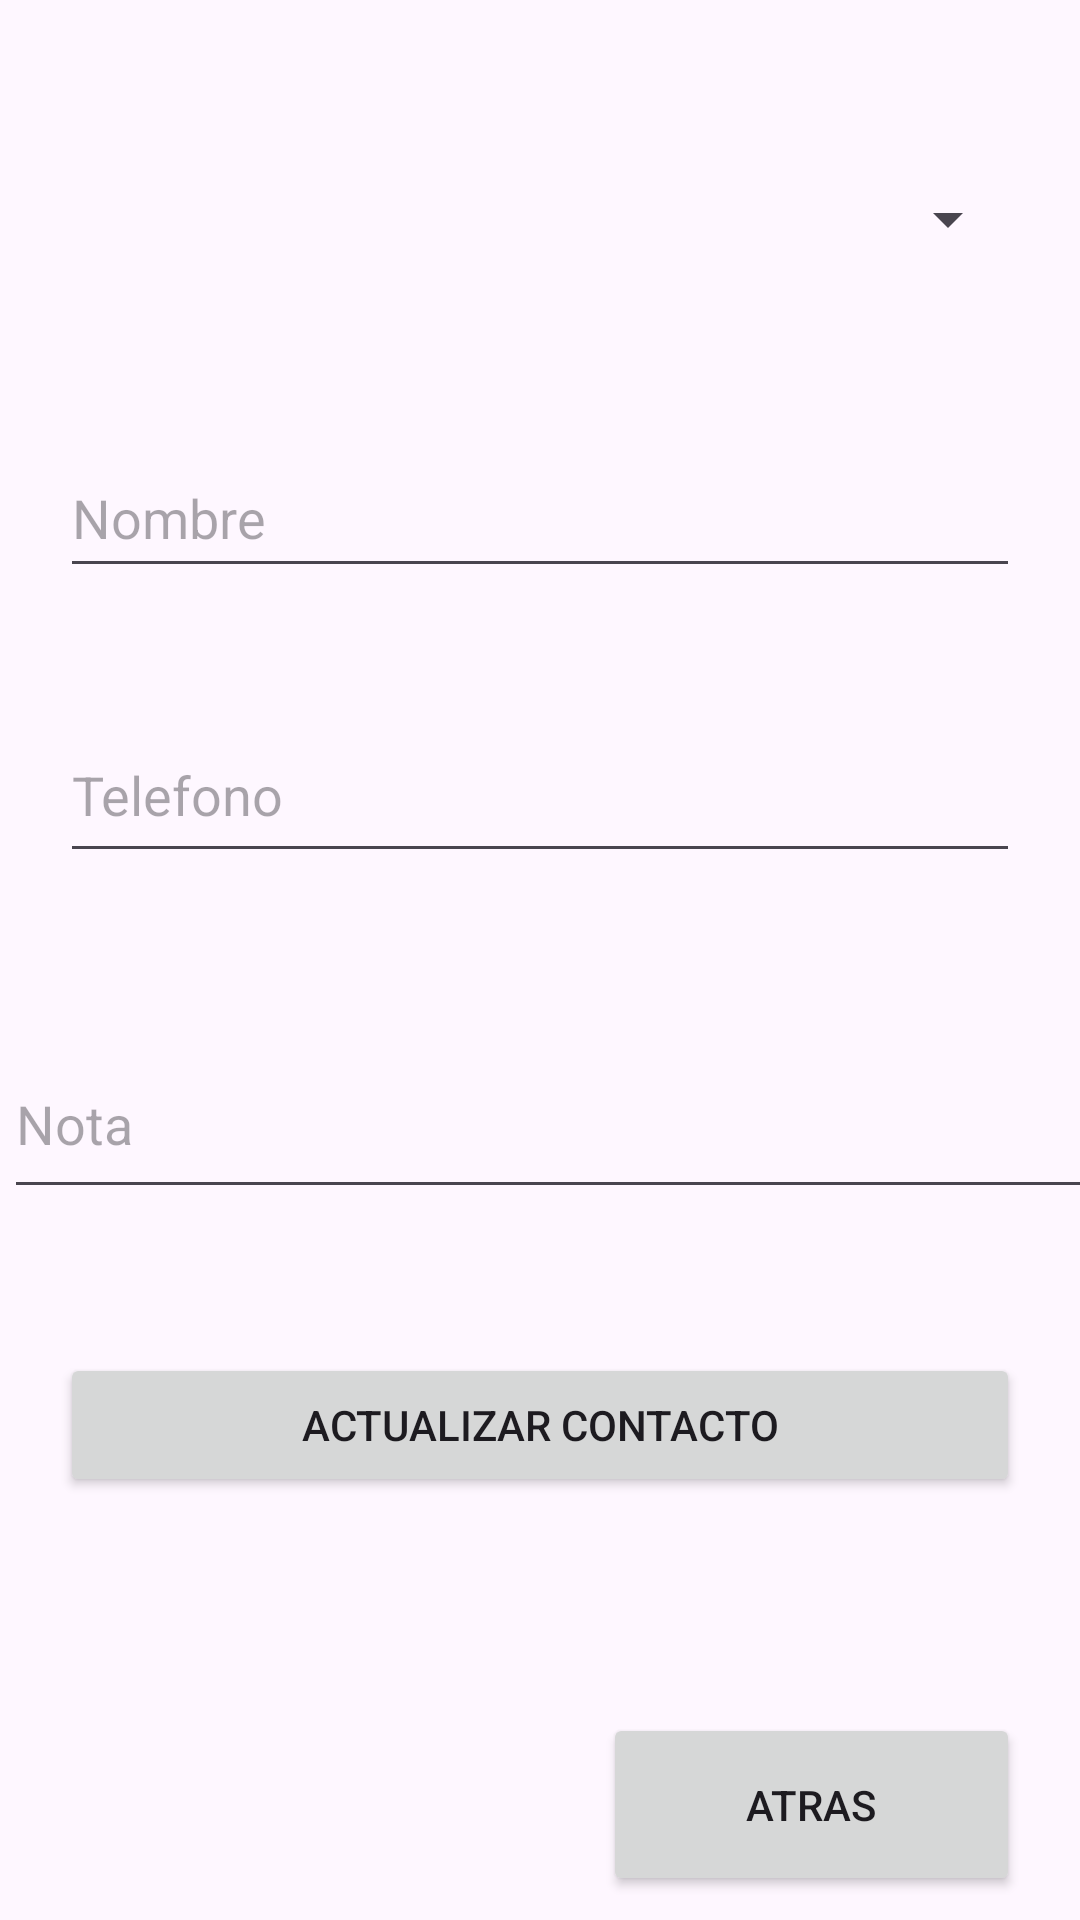

Write the Android layout XML for this screen, with the resource values it uses.
<!-- AndroidManifest.xml: application theme Theme.PM1E14321 -->
<!-- res/layout/activity_actualizar.xml -->
<?xml version="1.0" encoding="utf-8"?>
<androidx.constraintlayout.widget.ConstraintLayout
    xmlns:android="http://schemas.android.com/apk/res/android"
    xmlns:tools="http://schemas.android.com/tools"
    xmlns:app="http://schemas.android.com/apk/res-auto"
    android:layout_width="match_parent"
    android:layout_height="match_parent"
    tools:context=".ActivityActualizar">

    <Button
        android:id="@+id/btnActualizarA"
        android:layout_width="0dp"
        android:layout_height="wrap_content"
        android:layout_marginStart="20dp"
        android:layout_marginTop="48dp"
        android:layout_marginEnd="20dp"
        android:text="Actualizar Contacto"
        app:layout_constraintEnd_toEndOf="parent"
        app:layout_constraintHorizontal_bias="0.0"
        app:layout_constraintStart_toStartOf="parent"
        app:layout_constraintTop_toBottomOf="@+id/datenotaA" />

    <Button
        android:id="@+id/btnatrasA"
        android:layout_width="139dp"
        android:layout_height="61dp"
        android:layout_marginStart="20dp"
        android:layout_marginTop="72dp"
        android:layout_marginEnd="20dp"
        android:text="Atras"
        app:layout_constraintEnd_toEndOf="parent"
        app:layout_constraintHorizontal_bias="1.0"
        app:layout_constraintStart_toStartOf="parent"
        app:layout_constraintTop_toBottomOf="@+id/btnActualizarA" />

    <EditText
        android:id="@+id/datenotaA"
        android:layout_width="364dp"
        android:layout_height="60dp"
        android:layout_marginStart="20dp"
        android:layout_marginTop="52dp"
        android:layout_marginEnd="20dp"
        android:ems="10"
        android:hint="Nota"
        android:inputType="text|textAutoCorrect"
        app:layout_constraintEnd_toEndOf="parent"
        app:layout_constraintHorizontal_bias="0.428"
        app:layout_constraintStart_toStartOf="parent"
        app:layout_constraintTop_toBottomOf="@+id/txttelefonoA" />

    <EditText
        android:id="@+id/txttelefonoA"
        android:layout_width="0dp"
        android:layout_height="55dp"
        android:layout_marginStart="20dp"
        android:layout_marginTop="40dp"
        android:layout_marginEnd="20dp"
        android:ems="10"
        android:hint="Telefono"
        android:inputType="number"
        app:layout_constraintEnd_toEndOf="parent"
        app:layout_constraintHorizontal_bias="0.0"
        app:layout_constraintStart_toStartOf="parent"
        app:layout_constraintTop_toBottomOf="@+id/txtnombreA" />

    <EditText
        android:id="@+id/txtnombreA"
        android:layout_width="0dp"
        android:layout_height="50dp"
        android:layout_marginStart="20dp"
        android:layout_marginTop="56dp"
        android:layout_marginEnd="20dp"
        android:ems="10"
        android:hint="Nombre"
        android:inputType="text"
        app:layout_constraintEnd_toEndOf="parent"
        app:layout_constraintHorizontal_bias="1.0"
        app:layout_constraintStart_toStartOf="parent"
        app:layout_constraintTop_toBottomOf="@+id/txtcodi" />

    <Spinner
        android:id="@+id/txtcodi"
        android:layout_width="0dp"
        android:layout_height="34dp"
        android:layout_marginStart="20dp"
        android:layout_marginTop="56dp"
        android:layout_marginEnd="20dp"
        app:layout_constraintEnd_toEndOf="parent"
        app:layout_constraintHorizontal_bias="1.0"
        app:layout_constraintStart_toStartOf="parent"
        app:layout_constraintTop_toTopOf="parent" />

</androidx.constraintlayout.widget.ConstraintLayout>
<!-- resources referenced by this layout -->
<resources>
  <style name="Theme.PM1E14321" parent="Base.Theme.PM1E14321" />
  <style name="Base.Theme.PM1E14321" parent="Theme.Material3.DayNight.NoActionBar">
          
          
      </style>
</resources>
